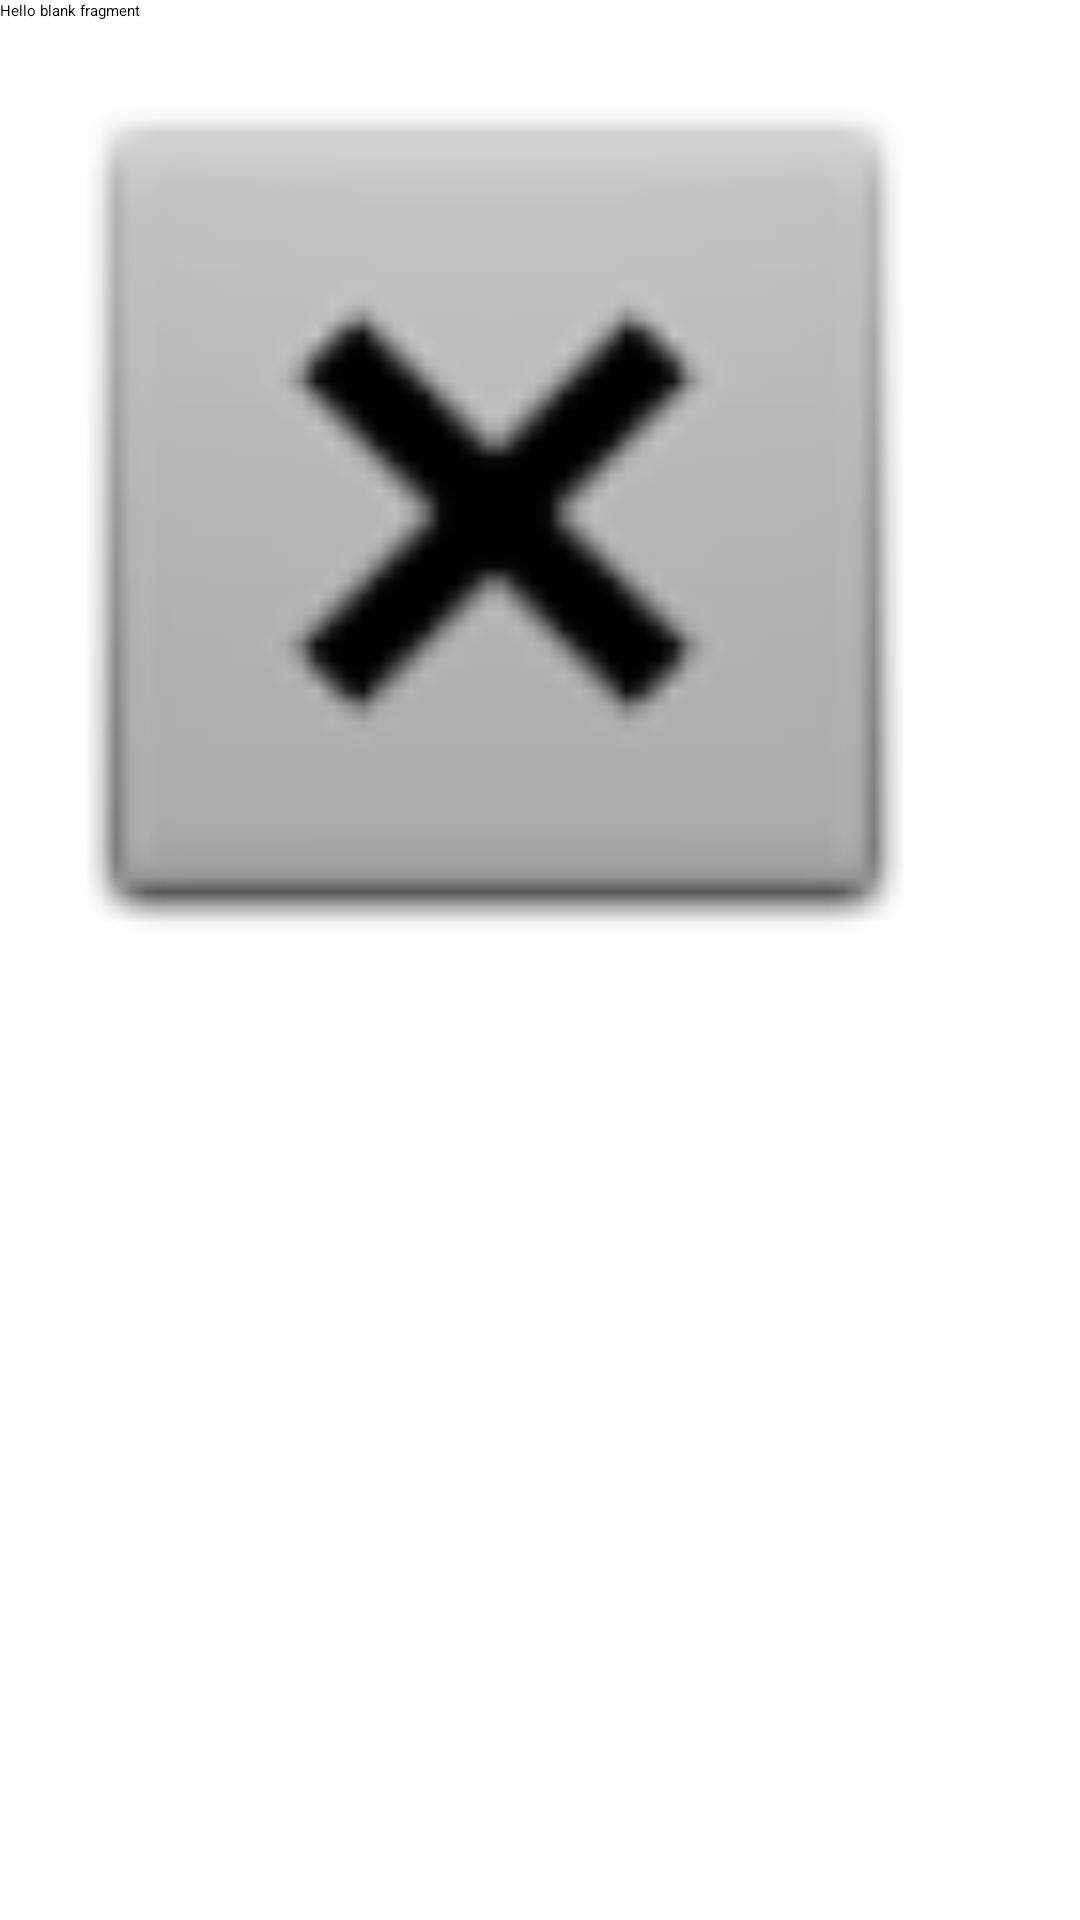

Write the Android layout XML for this screen, with the resource values it uses.
<!-- AndroidManifest.xml: application theme Theme.AlarmApp -->
<!-- res/layout/fragment_leaderboard.xml -->
<?xml version="1.0" encoding="utf-8"?>
<FrameLayout xmlns:android="http://schemas.android.com/apk/res/android"
    xmlns:app="http://schemas.android.com/apk/res-auto"
    xmlns:tools="http://schemas.android.com/tools"
    android:layout_width="match_parent"
    android:layout_height="match_parent"
    tools:context=".LeaderboardFragment">

    
    <TextView
        android:layout_width="match_parent"
        android:layout_height="match_parent"
        android:text="@string/hello_blank_fragment" />

    <ImageView
        android:id="@+id/imageView2"
        android:layout_width="330dp"
        android:layout_height="342dp"
        android:src="@android:drawable/btn_dialog" />

</FrameLayout>
<!-- resources referenced by this layout -->
<resources>
  <string name="hello_blank_fragment">Hello blank fragment</string>
</resources>
